Labelled photos from "cropped", an image-classification folder in colbytse/MRI-image-classification. The possible labels are: neg, pos.

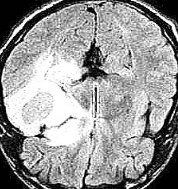
Label: pos

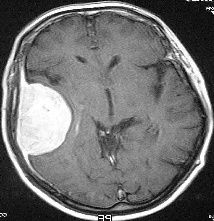
Label: pos

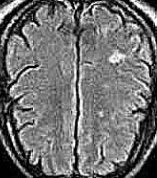
Label: neg

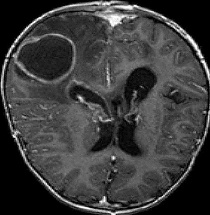
Label: pos

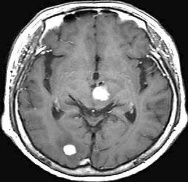
Label: neg

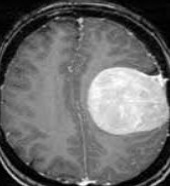
Label: pos
